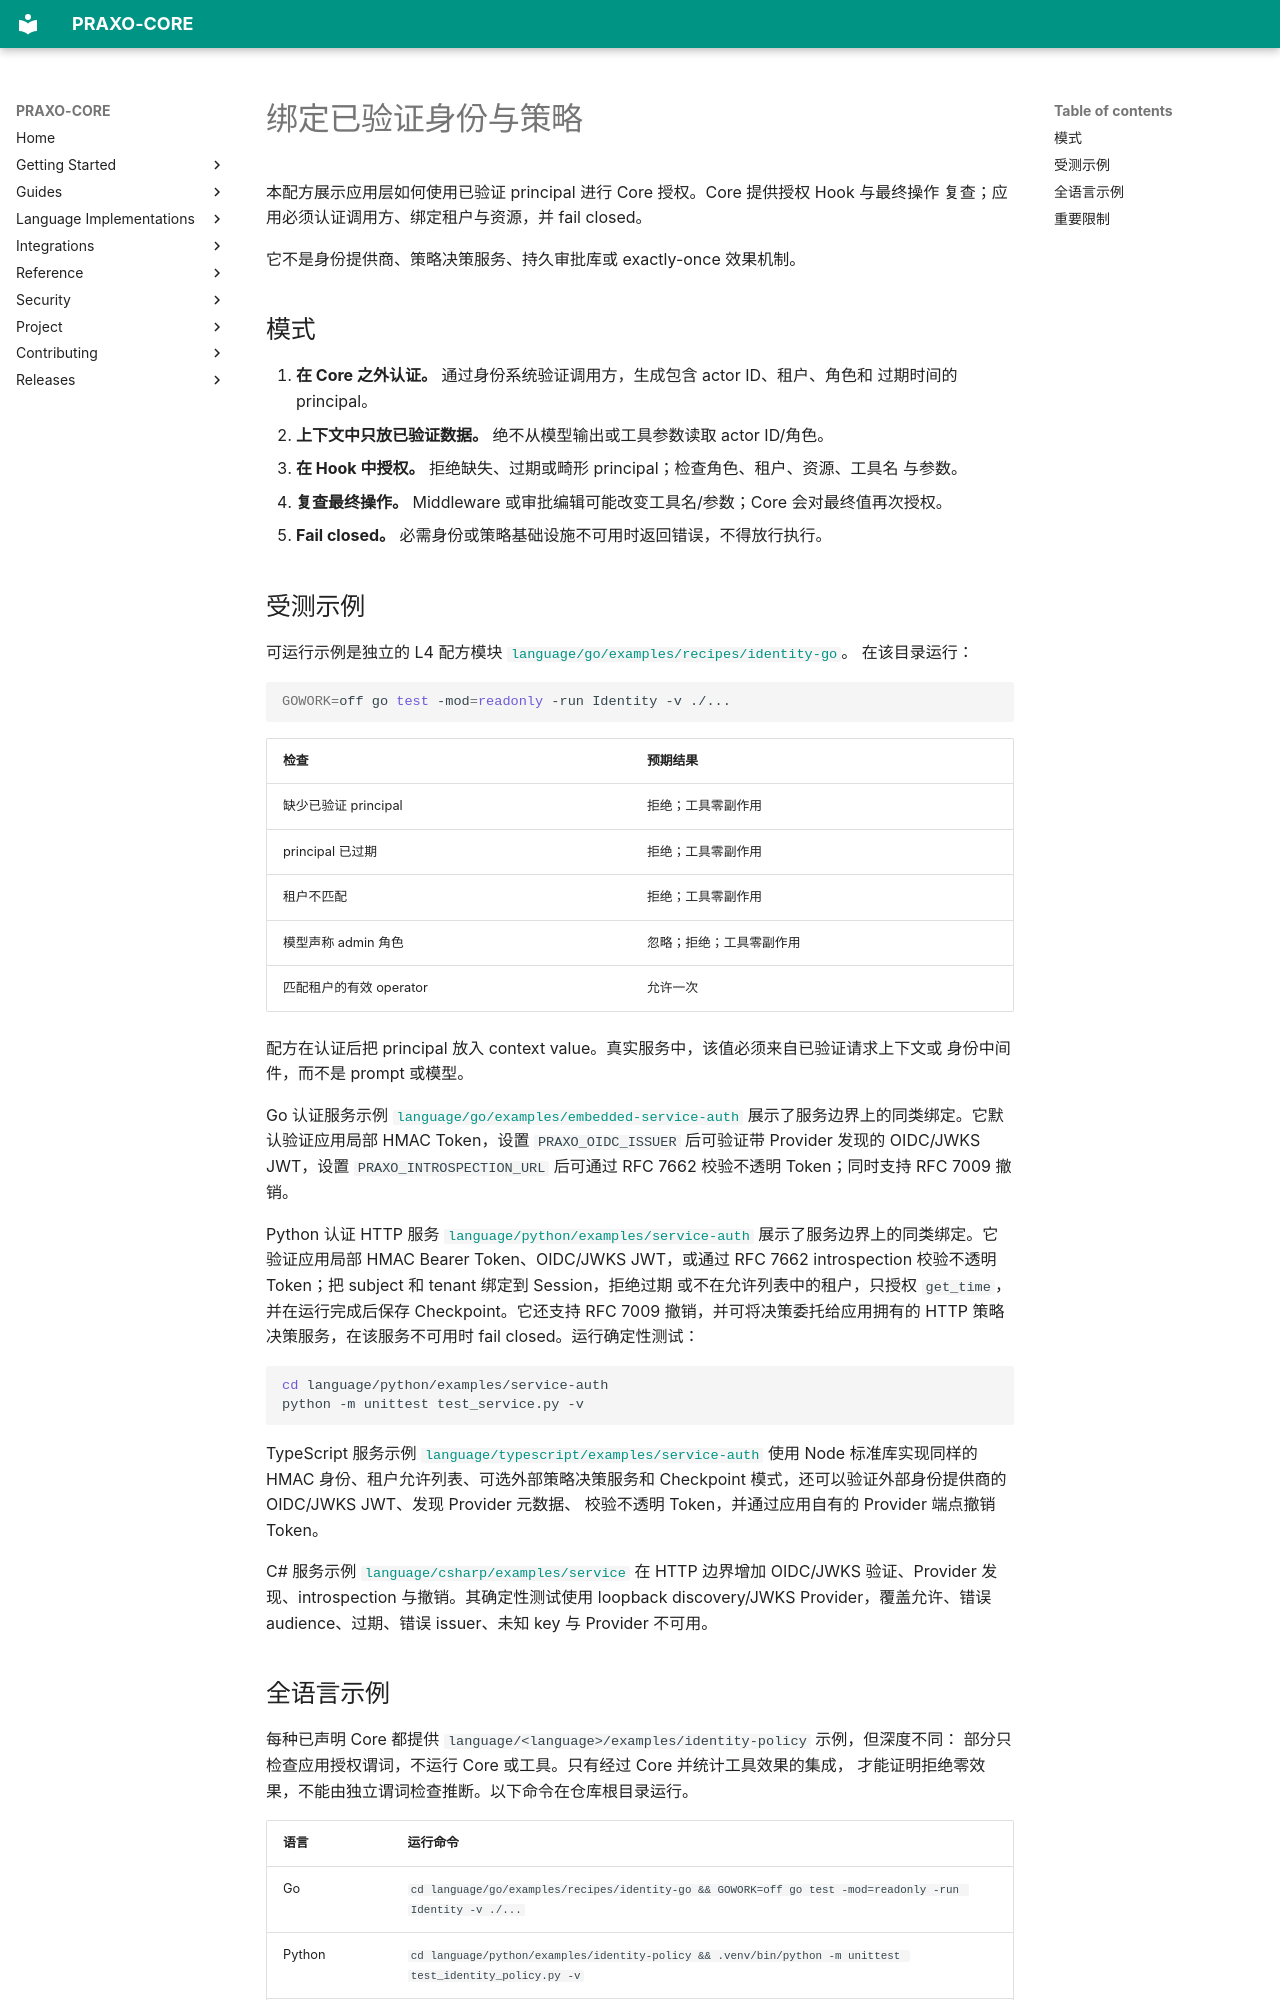

repository: axisvela/praxo-core · page: zh-CN/guides/identity-policy/index.html · generator: mkdocs

# 绑定已验证身份与策略

本配方展示应用层如何使用已验证 principal 进行 Core 授权。Core 提供授权 Hook 与最终操作
复查；应用必须认证调用方、绑定租户与资源，并 fail closed。

它不是身份提供商、策略决策服务、持久审批库或 exactly-once 效果机制。

## 模式

1. **在 Core 之外认证。** 通过身份系统验证调用方，生成包含 actor ID、租户、角色和
   过期时间的 principal。
2. **上下文中只放已验证数据。** 绝不从模型输出或工具参数读取 actor ID/角色。
3. **在 Hook 中授权。** 拒绝缺失、过期或畸形 principal；检查角色、租户、资源、工具名
   与参数。
4. **复查最终操作。** Middleware 或审批编辑可能改变工具名/参数；Core 会对最终值再次授权。
5. **Fail closed。** 必需身份或策略基础设施不可用时返回错误，不得放行执行。

## 受测示例

可运行示例是独立的 L4 配方模块
[`language/go/examples/recipes/identity-go`](https://github.com/axisvela/praxo-core/tree/main/language/go/examples/recipes/identity-go)。
在该目录运行：

```sh
GOWORK=off go test -mod=readonly -run Identity -v ./...
```

| 检查 | 预期结果 |
| --- | --- |
| 缺少已验证 principal | 拒绝；工具零副作用 |
| principal 已过期 | 拒绝；工具零副作用 |
| 租户不匹配 | 拒绝；工具零副作用 |
| 模型声称 admin 角色 | 忽略；拒绝；工具零副作用 |
| 匹配租户的有效 operator | 允许一次 |

配方在认证后把 principal 放入 context value。真实服务中，该值必须来自已验证请求上下文或
身份中间件，而不是 prompt 或模型。

Go 认证服务示例
[`language/go/examples/embedded-service-auth`](https://github.com/axisvela/praxo-core/tree/main/language/go/examples/embedded-service-auth)
展示了服务边界上的同类绑定。它默认验证应用局部 HMAC Token，设置
`PRAXO_OIDC_ISSUER` 后可验证带 Provider 发现的 OIDC/JWKS JWT，设置
`PRAXO_INTROSPECTION_URL` 后可通过 RFC 7662 校验不透明 Token；同时支持 RFC 7009
撤销。

Python 认证 HTTP 服务
[`language/python/examples/service-auth`](https://github.com/axisvela/praxo-core/tree/main/language/python/examples/service-auth)
展示了服务边界上的同类绑定。它验证应用局部 HMAC Bearer Token、OIDC/JWKS JWT，或通过
RFC 7662 introspection 校验不透明 Token；把 subject 和 tenant 绑定到 Session，拒绝过期
或不在允许列表中的租户，只授权 `get_time`，并在运行完成后保存 Checkpoint。它还支持
RFC 7009 撤销，并可将决策委托给应用拥有的 HTTP 策略决策服务，在该服务不可用时
fail closed。运行确定性测试：

```bash
cd language/python/examples/service-auth
python -m unittest test_service.py -v
```

TypeScript 服务示例
[`language/typescript/examples/service-auth`](https://github.com/axisvela/praxo-core/tree/main/language/typescript/examples/service-auth)
使用 Node 标准库实现同样的 HMAC 身份、租户允许列表、可选外部策略决策服务和
Checkpoint 模式，还可以验证外部身份提供商的 OIDC/JWKS JWT、发现 Provider 元数据、
校验不透明 Token，并通过应用自有的 Provider 端点撤销 Token。

C# 服务示例
[`language/csharp/examples/service`](https://github.com/axisvela/praxo-core/tree/main/language/csharp/examples/service)
在 HTTP 边界增加 OIDC/JWKS 验证、Provider 发现、introspection 与撤销。其确定性测试使用
loopback discovery/JWKS Provider，覆盖允许、错误 audience、过期、错误 issuer、未知 key 与
Provider 不可用。
